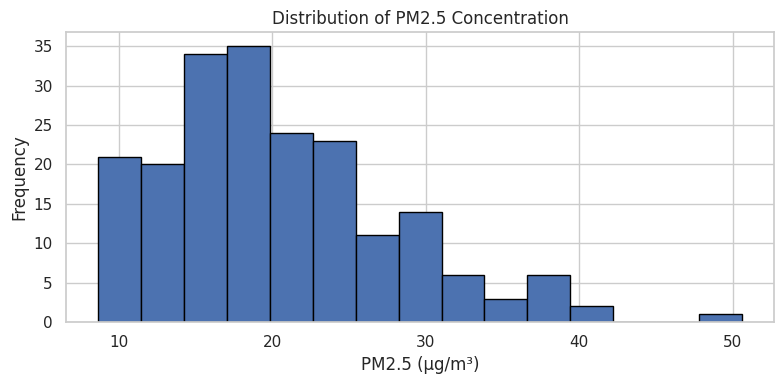
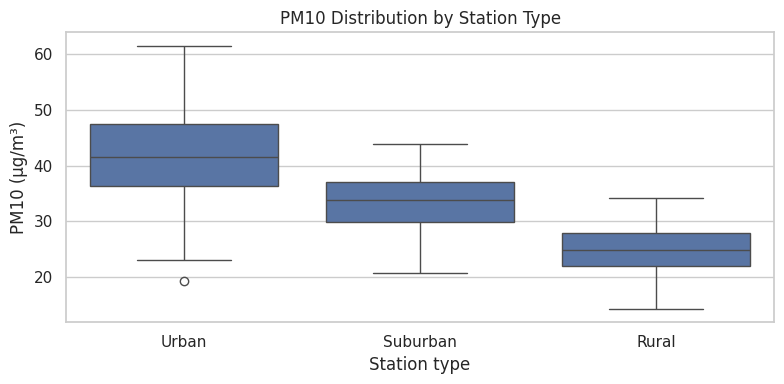
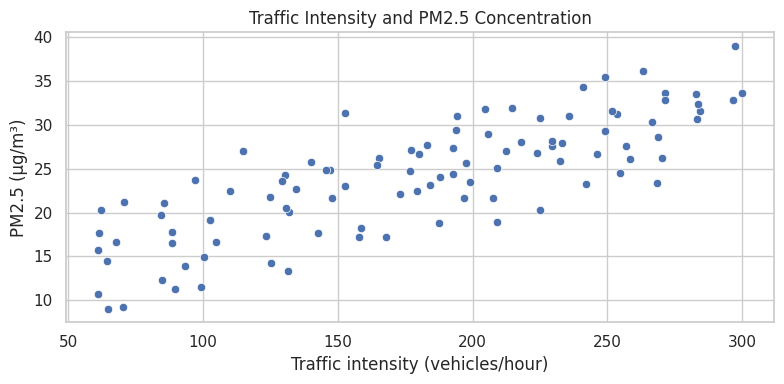
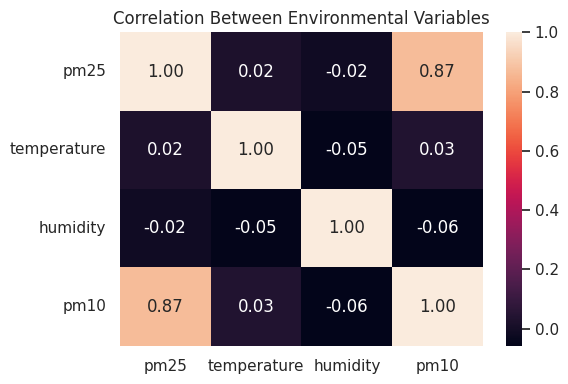

Source code (Python) for these figures, in order:
import numpy as np
import pandas as pd
import matplotlib.pyplot as plt
import seaborn as sns

sns.set_theme(style="whitegrid")
np.random.seed(7)


pm25 = np.random.gamma(shape=4, scale=4, size=200) + 5

plt.figure(figsize=(8, 4))
plt.hist(pm25, bins=15, edgecolor="black")

plt.title("Distribution of PM2.5 Concentration")
plt.xlabel("PM2.5 (µg/m³)")
plt.ylabel("Frequency")

plt.tight_layout()
plt.show()


station_df = pd.DataFrame({
    "station": np.repeat(["Urban", "Suburban", "Rural"], 60),
    "pm10": np.concatenate([
        np.random.normal(42, 8, 60),
        np.random.normal(34, 6, 60),
        np.random.normal(26, 5, 60)
    ])
})

plt.figure(figsize=(8, 4))
sns.boxplot(data=station_df, x="station", y="pm10")

plt.title("PM10 Distribution by Station Type")
plt.xlabel("Station type")
plt.ylabel("PM10 (µg/m³)")

plt.tight_layout()
plt.show()


traffic = np.random.uniform(50, 300, 100)
pm25_traffic = 10 + 0.08 * traffic + np.random.normal(0, 4, 100)

traffic_df = pd.DataFrame({
    "traffic": traffic,
    "pm25": pm25_traffic
})

plt.figure(figsize=(8, 4))
sns.scatterplot(data=traffic_df, x="traffic", y="pm25")

plt.title("Traffic Intensity and PM2.5 Concentration")
plt.xlabel("Traffic intensity (vehicles/hour)")
plt.ylabel("PM2.5 (µg/m³)")

plt.tight_layout()
plt.show()


env_df = pd.DataFrame({
    "pm25": np.random.normal(25, 6, 120),
    "temperature": np.random.normal(17, 7, 120),
    "humidity": np.random.normal(68, 10, 120)
})

env_df["pm10"] = env_df["pm25"] * 1.2 + np.random.normal(0, 4, 120)

correlation = env_df.corr()

plt.figure(figsize=(6, 4))
sns.heatmap(correlation, annot=True, fmt=".2f")

plt.title("Correlation Between Environmental Variables")
plt.tight_layout()
plt.show()


# Example starting data
practice_df = pd.DataFrame({
    "temperature": [8, 10, 12, 14, 16, 18, 20, 22, 24, 26, 28, 30],
    "pm25": [30, 28, 25, 27, 22, 20, 18, 17, 15, 14, 16, 13],
    "station_type": ["Urban", "Urban", "Rural", "Rural"] * 3
})

# Write your plotting code below.
